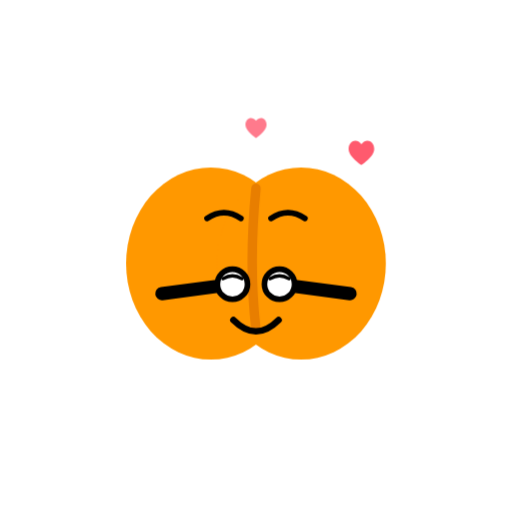
t = 0.00 s
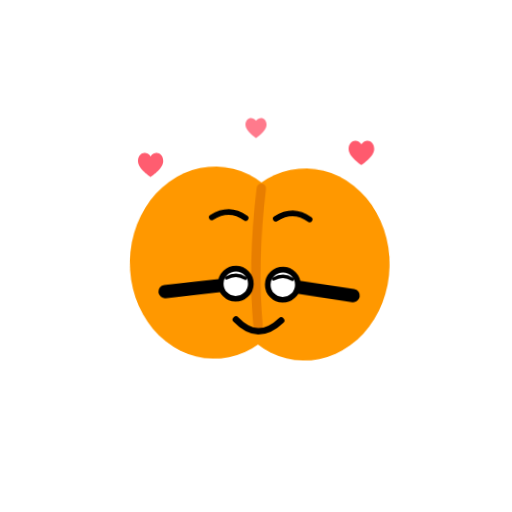
t = 0.30 s
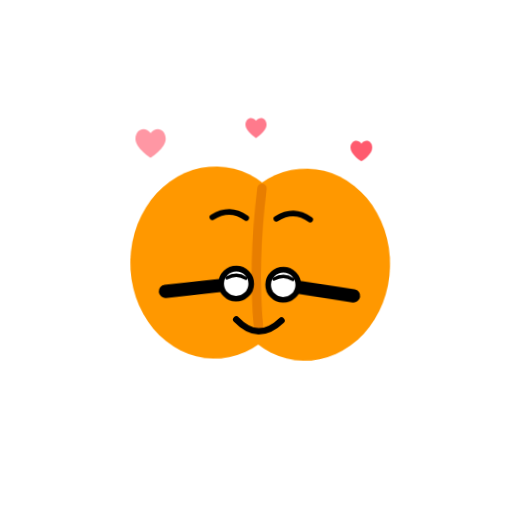
t = 0.75 s
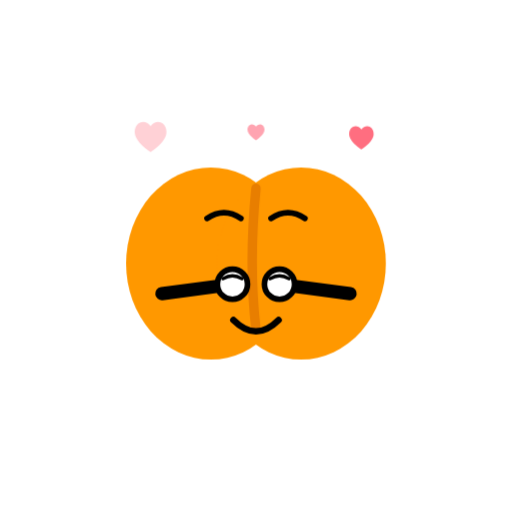
t = 1.00 s
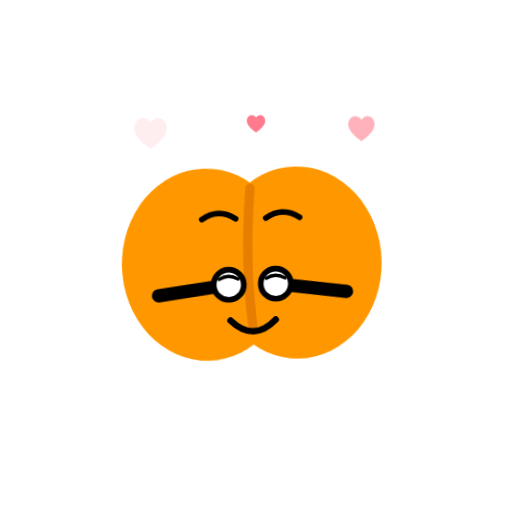
t = 1.25 s
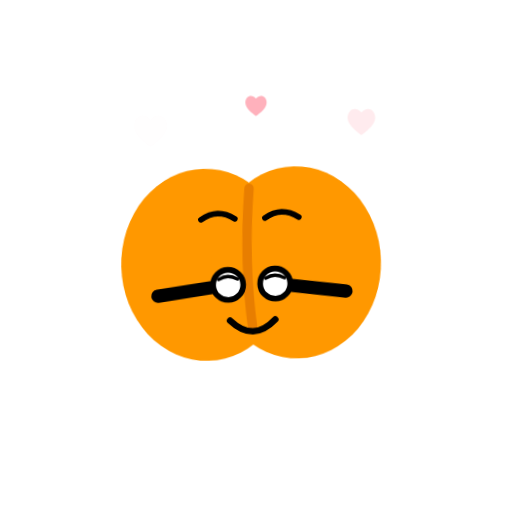
t = 1.63 s

The animated SVG that drew these frames (rendered in a browser with its animation timeline set to each time). Animation: 4 CSS @keyframes rules; one cycle of 2.00 s, repeats indefinitely.

<svg xmlns="http://www.w3.org/2000/svg" viewBox="-72 -72 544 544" width="512" height="512" role="img" aria-labelledby="thanks-title thanks-desc" style="overflow:visible">
  <title id="thanks-title">谢谢</title>
  <desc id="thanks-desc">Thanks</desc>
  <style>

    .root { transform-origin: 200px 300px; animation: sway 2s cubic-bezier(0.45, 0, 0.55, 1) infinite; }
    @keyframes sway {
      0%,100% { transform: translateX(0) rotate(0); }
      25% { transform: translateX(3px) rotate(1.8deg); }
      75% { transform: translateX(-3px) rotate(-1.8deg); }
    }


    .ph1 { animation: pfloat 1.8s cubic-bezier(0.33, 0, 0.2, 1) 0s infinite; }
    @keyframes pfloat {
      0% { opacity: 0; transform: translateY(6px) scale(0.8); }
      20% { opacity: 1; }
      100% { opacity: 0; transform: translateY(-36px) scale(1.1); }
    }
    .ph2 { animation: pfloat 1.8s cubic-bezier(0.33, 0, 0.2, 1) 0.4s infinite; }
    @keyframes pfloat {
      0% { opacity: 0; transform: translateY(6px) scale(0.8); }
      20% { opacity: 1; }
      100% { opacity: 0; transform: translateY(-36px) scale(1.1); }
    }
    .ph3 { animation: pfloat 1.8s cubic-bezier(0.33, 0, 0.2, 1) 0.85s infinite; }
    @keyframes pfloat {
      0% { opacity: 0; transform: translateY(6px) scale(0.8); }
      20% { opacity: 1; }
      100% { opacity: 0; transform: translateY(-36px) scale(1.1); }
    }
  </style>
  <g class="root">

    <ellipse cx="152" cy="208" rx="90" ry="102" fill="#FF9800"/>
    <ellipse cx="248" cy="208" rx="90" ry="102" fill="#FF9800"/>
    <path d="M200 128 Q192 208 200 278" fill="none" stroke="#E87E00" stroke-width="10" stroke-linecap="round"/>

    <path d="M148 160 Q166 148 184 160" fill="none" stroke="#000000" stroke-width="6" stroke-linecap="round"/>
    <path d="M216 160 Q234 148 252 160" fill="none" stroke="#000000" stroke-width="6" stroke-linecap="round"/>
<path d="M176 268 Q200 292 224 268" fill="none" stroke="#000000" stroke-width="7" stroke-linecap="round"/>

    <g class="arm-l">
      <path d="M100 240 Q138 235 175 230" fill="none" stroke="#000000" stroke-width="14" stroke-linecap="round"/>
      
      <circle cx="175" cy="230" r="16" fill="#FFFFFF" stroke="#000000" stroke-width="6"/>
      <path d="M165 224 Q175 218 185 224" fill="none" stroke="#000000" stroke-width="3.5" stroke-linecap="round"/></g>
    <g class="arm-r">
      <path d="M300 240 Q262 235 225 230" fill="none" stroke="#000000" stroke-width="14" stroke-linecap="round"/>
      
      <circle cx="225" cy="230" r="16" fill="#FFFFFF" stroke="#000000" stroke-width="6"/>
      <path d="M215 224 Q225 218 235 224" fill="none" stroke="#000000" stroke-width="3.5" stroke-linecap="round"/></g>
  </g>

  <g transform="translate(88 100)"><g class="ph1"><path fill="#FF5A6E" d="M0-8C-6-16-16-12-16-2C-16 8 0 18 0 18C0 18 16 8 16-2C16-12 6-16 0-8Z"/></g></g>
  <g transform="translate(312 88)"><g class="ph2"><path fill="#FF5A6E" d="M0-8C-6-16-16-12-16-2C-16 8 0 18 0 18C0 18 16 8 16-2C16-12 6-16 0-8Z" transform="scale(.85)"/></g></g>
  <g transform="translate(200 62)"><g class="ph3"><path fill="#FF7A8C" d="M0-8C-6-16-16-12-16-2C-16 8 0 18 0 18C0 18 16 8 16-2C16-12 6-16 0-8Z" transform="scale(.7)"/></g></g>
</svg>
